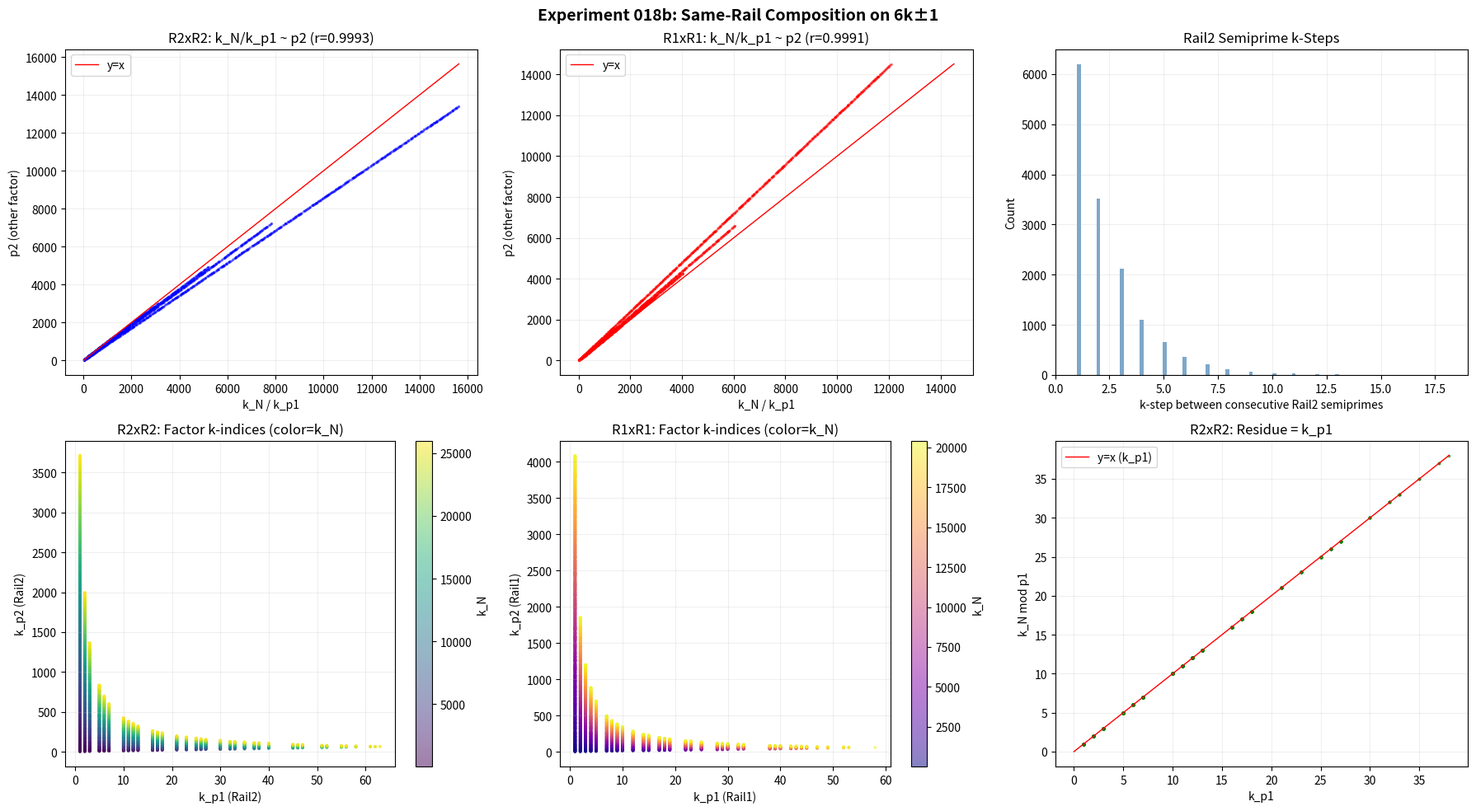

This figure's Python source: (Note: this script raises an exception after producing the figure.)
"""
Experiment 018b: Same-Rail Composition Structure
=================================================
The k-index composition formulas are clean ONLY within the same rail:

  Rail1 x Rail1 -> Rail2:  k_N = 6ab - a - b
  Rail2 x Rail2 -> Rail2:  k_N = 6ab + a + b

where a, b are the k-indices of the prime factors on their respective rails.
Cross-rail composition (R1xR2) is asymmetric and doesn't share this structure.

Tests:
1. Verify the composition formulas on actual data
2. Can you recover (a,b) from k_N alone? (inverse problem)
3. Is there structure in k_N mod a or k_N mod b?
4. Walking the rail: can you step from one same-rail semiprime to the next
   by adding prime increments?
"""

import numpy as np
from math import log, pi, sqrt, gcd
from scipy.stats import pearsonr, ks_2samp
import matplotlib
matplotlib.use('Agg')
import matplotlib.pyplot as plt

# ====================================================================
#  SIEVE AND HELPERS
# ====================================================================
def sieve(N):
    is_prime = np.ones(N, dtype=bool)
    is_prime[0] = is_prime[1] = False
    for i in range(2, int(N**0.5) + 1):
        if is_prime[i]:
            is_prime[i*i::i] = False
    return is_prime

def get_rail(n):
    if n % 2 == 0 or n % 3 == 0:
        return 0
    r = n % 6
    if r == 1:
        return 1   # Rail2 (6k+1)
    elif r == 5:
        return -1  # Rail1 (6k-1)
    return 0

def rail_k(n):
    """k-index: n = 6k + sigma"""
    rail = get_rail(n)
    if rail == -1:
        return (n + 1) // 6
    elif rail == +1:
        return (n - 1) // 6
    return 0

N_MAX = 200_000

print("=" * 70)
print("  EXPERIMENT 018b: SAME-RAIL COMPOSITION ON 6k±1")
print("=" * 70)
print()

is_prime_arr = sieve(N_MAX + 10)

# Build smallest prime factor table
spf = np.zeros(N_MAX + 10, dtype=np.int32)
for i in range(2, N_MAX + 10):
    if is_prime_arr[i]:
        spf[i::i] = np.where(spf[i::i] == 0, i, spf[i::i])
spf[0] = 0
spf[1] = 0

def factorize(n):
    factors = []
    while n > 1:
        p = spf[n]
        factors.append(p)
        n //= p
    return factors

# ====================================================================
#  COLLECT SAME-RAIL SEMIPRIMES
# ====================================================================
print("  Collecting same-rail semiprimes...")
print()

# Rail1 x Rail1 -> Rail2
r1r1_data = []
# Rail2 x Rail2 -> Rail2
r2r2_data = []

for n in range(25, N_MAX + 1):
    if get_rail(n) == 0:
        continue
    if is_prime_arr[n]:
        continue

    factors = factorize(n)
    if len(factors) != 2 or factors[0] == factors[1]:
        # Only semiprimes with distinct factors
        continue
    # Check for repeated factors (like 5^2=25)
    unique = set(factors)
    if len(unique) != 2:
        continue

    p1, p2 = sorted(factors)
    r1 = get_rail(p1)
    r2 = get_rail(p2)

    # Skip if either factor involves 2 or 3
    if r1 == 0 or r2 == 0:
        continue

    k_n = rail_k(n)
    k_p1 = rail_k(p1)
    k_p2 = rail_k(p2)

    entry = {
        'n': n, 'p1': p1, 'p2': p2,
        'k_n': k_n, 'k_p1': k_p1, 'k_p2': k_p2,
        'rail_n': get_rail(n),
        'rail_p1': r1, 'rail_p2': r2,
    }

    if r1 == -1 and r2 == -1:
        r1r1_data.append(entry)
    elif r1 == +1 and r2 == +1:
        r2r2_data.append(entry)

print(f"  Rail1 x Rail1 -> Rail2 semiprimes: {len(r1r1_data)}")
print(f"  Rail2 x Rail2 -> Rail2 semiprimes: {len(r2r2_data)}")
print()

# ====================================================================
#  TEST 1: VERIFY COMPOSITION FORMULAS
# ====================================================================
print("=" * 70)
print("  TEST 1: VERIFY SAME-RAIL COMPOSITION FORMULAS")
print("=" * 70)
print()

# Rail1 x Rail1: k_N = 6ab - a - b
violations_r1r1 = 0
for d in r1r1_data:
    a, b = d['k_p1'], d['k_p2']
    expected_k = 6*a*b - a - b
    if d['k_n'] != expected_k:
        violations_r1r1 += 1

print(f"  R1xR1 formula: k_N = 6ab - a - b")
print(f"    Violations: {violations_r1r1}/{len(r1r1_data)}")

# Rail2 x Rail2: k_N = 6ab + a + b
violations_r2r2 = 0
for d in r2r2_data:
    a, b = d['k_p1'], d['k_p2']
    expected_k = 6*a*b + a + b
    if d['k_n'] != expected_k:
        violations_r2r2 += 1

print(f"  R2xR2 formula: k_N = 6ab + a + b")
print(f"    Violations: {violations_r2r2}/{len(r2r2_data)}")

if violations_r1r1 == 0 and violations_r2r2 == 0:
    print("  PERFECT: Both formulas verified on all semiprimes.")
print()

# ====================================================================
#  TEST 2: THE RATIO k_N / k_p — IS IT THE OTHER FACTOR?
# ====================================================================
print("=" * 70)
print("  TEST 2: RATIO k_N / k_p")
print("=" * 70)
print()

# For R2xR2: k_N = 6ab + a + b
# k_N / a = 6b + 1 + b/a = (6b+1) + b/a = p2 + k_p2/k_p1
# So k_N / a ~ p2 (off by k_p2/k_p1, which is small for large k_p1)
# k_N / b ~ p1 (off by k_p1/k_p2)

print("  For R2xR2: k_N = 6ab + a + b")
print("  k_N / a = 6b + 1 + b/a ~ p2 + small correction")
print("  k_N / b = 6a + 1 + a/b ~ p1 + small correction")
print()

# Test: k_N / k_p1 vs p2, and k_N / k_p2 vs p1
ratio_a_p2_r2r2 = []  # (k_N/k_p1, p2)
ratio_b_p1_r2r2 = []  # (k_N/k_p2, p1)

for d in r2r2_data:
    ratio_a_p2_r2r2.append((d['k_n'] / d['k_p1'], d['p2']))
    ratio_b_p1_r2r2.append((d['k_n'] / d['k_p2'], d['p1']))

ratios_a = np.array([x[0] for x in ratio_a_p2_r2r2])
targets_p2 = np.array([x[1] for x in ratio_a_p2_r2r2])
ratios_b = np.array([x[0] for x in ratio_b_p1_r2r2])
targets_p1 = np.array([x[1] for x in ratio_b_p1_r2r2])

r_a, p_a = pearsonr(ratios_a, targets_p2)
r_b, p_b = pearsonr(ratios_b, targets_p1)

print(f"  R2xR2: k_N/k_p1 vs p2:  r={r_a:.6f}, p={p_a:.2e}")
print(f"  R2xR2: k_N/k_p2 vs p1:  r={r_b:.6f}, p={p_b:.2e}")

# The actual relationship: k_N/a = p2 + b/a
# Error = b/a = k_p2/k_p1
errors_a = ratios_a - targets_p2  # should be k_p2/k_p1
expected_errors_a = np.array([d['k_p2'] / d['k_p1'] for d in r2r2_data])
r_err, p_err = pearsonr(errors_a, expected_errors_a)
print(f"  Error k_N/a - p2 vs k_p2/k_p1: r={r_err:.6f} (should be 1.0)")
print()

# Now for R1xR1: k_N = 6ab - a - b
# k_N / a = 6b - 1 - b/a = (6b-1) - b/a = p2 - k_p2/k_p1
# where p2 = 6k_p2 - 1 for Rail1 primes

ratio_a_p2_r1r1 = []
ratio_b_p1_r1r1 = []
for d in r1r1_data:
    ratio_a_p2_r1r1.append((d['k_n'] / d['k_p1'], d['p2']))
    ratio_b_p1_r1r1.append((d['k_n'] / d['k_p2'], d['p1']))

ratios_a1 = np.array([x[0] for x in ratio_a_p2_r1r1])
targets_p2_1 = np.array([x[1] for x in ratio_a_p2_r1r1])
ratios_b1 = np.array([x[0] for x in ratio_b_p1_r1r1])
targets_p1_1 = np.array([x[1] for x in ratio_b_p1_r1r1])

r_a1, p_a1 = pearsonr(ratios_a1, targets_p2_1)
r_b1, p_b1 = pearsonr(ratios_b1, targets_p1_1)

print(f"  R1xR1: k_N/k_p1 vs p2:  r={r_a1:.6f}, p={p_a1:.2e}")
print(f"  R1xR1: k_N/k_p2 vs p1:  r={r_b1:.6f}, p={p_b1:.2e}")

errors_a1 = ratios_a1 - targets_p2_1
expected_errors_a1 = np.array([-d['k_p2'] / d['k_p1'] for d in r1r1_data])
r_err1, p_err1 = pearsonr(errors_a1, expected_errors_a1)
print(f"  Error k_N/a - p2 vs -k_p2/k_p1: r={r_err1:.6f} (should be 1.0)")
print()

# ====================================================================
#  TEST 3: THE INTEGER RATIO — FLOOR(k_N / k_p)
# ====================================================================
print("=" * 70)
print("  TEST 3: FLOOR(k_N / k_p) vs THE OTHER FACTOR")
print("=" * 70)
print()
print("  Since k_N / k_p ~ the other factor (p_other),")
print("  does floor(k_N / k_p) EXACTLY equal p_other?")
print()

# R2xR2: k_N/a = p2 + b/a, so floor(k_N/a) = p2 if b/a < 1, i.e., b < a
# Since p1 <= p2, we have k_p1 <= k_p2, so b/a can be > 1
# Better to use k_N/k_p2 where k_p2 >= k_p1

exact_count = 0
total = 0
for d in r2r2_data:
    # Use the larger k-index as denominator
    if d['k_p2'] >= d['k_p1']:
        floor_ratio = d['k_n'] // d['k_p2']
        if floor_ratio == d['p1']:
            exact_count += 1
        total += 1

print(f"  R2xR2: floor(k_N/k_p_larger) == p_smaller?")
print(f"    {exact_count}/{total} ({100*exact_count/max(total,1):.1f}%)")

# R1xR1 same test
exact_count1 = 0
total1 = 0
for d in r1r1_data:
    if d['k_p2'] >= d['k_p1']:
        floor_ratio = d['k_n'] // d['k_p2']
        if floor_ratio == d['p1']:
            exact_count1 += 1
        total1 += 1

print(f"  R1xR1: floor(k_N/k_p_larger) == p_smaller?")
print(f"    {exact_count1}/{total1} ({100*exact_count1/max(total1,1):.1f}%)")
print()

# ====================================================================
#  TEST 4: WALKING THE RAIL — ADDING PRIME STEPS
# ====================================================================
print("=" * 70)
print("  TEST 4: WALKING THE RAIL BY PRIME STEPS")
print("=" * 70)
print()
print("  For same-rail composites on Rail2, can you step from one")
print("  to the next by adding prime increments in k-space?")
print()

# Collect all Rail2 semiprimes (both R1xR1 and R2xR2 land here)
rail2_semiprimes = sorted(
    [d for d in r1r1_data] + [d for d in r2r2_data],
    key=lambda d: d['k_n']
)

# For consecutive Rail2 semiprimes, what's the k-step?
k_steps = []
step_types = []
for i in range(len(rail2_semiprimes) - 1):
    dk = rail2_semiprimes[i+1]['k_n'] - rail2_semiprimes[i]['k_n']
    k_steps.append(dk)
    # Classify: both R1xR1, both R2xR2, or mixed
    type_i = 'R1R1' if rail2_semiprimes[i]['rail_p1'] == -1 else 'R2R2'
    type_j = 'R1R1' if rail2_semiprimes[i+1]['rail_p1'] == -1 else 'R2R2'
    step_types.append(f"{type_i}->{type_j}")

k_steps = np.array(k_steps)

print(f"  Consecutive Rail2 semiprime k-steps: {len(k_steps)}")
print(f"  Mean step: {np.mean(k_steps):.2f}")
print(f"  Median step: {np.median(k_steps):.1f}")
print(f"  Min step: {k_steps.min()}")
print(f"  Max step: {k_steps.max()}")
print(f"  Step = 1 (adjacent k): {np.sum(k_steps == 1)} ({100*np.mean(k_steps==1):.1f}%)")
print(f"  Step = 2: {np.sum(k_steps == 2)} ({100*np.mean(k_steps==2):.1f}%)")
print(f"  Step = 3: {np.sum(k_steps == 3)} ({100*np.mean(k_steps==3):.1f}%)")
print()

# Distribution of steps
print("  Step distribution (top 20):")
unique_steps, counts = np.unique(k_steps, return_counts=True)
sorted_idx = np.argsort(-counts)
for idx in sorted_idx[:20]:
    print(f"    step={unique_steps[idx]:>5}: {counts[idx]:>5} ({100*counts[idx]/len(k_steps):.1f}%)")
print()

# ====================================================================
#  TEST 5: k-SPACE MODULAR ARITHMETIC
# ====================================================================
print("=" * 70)
print("  TEST 5: k_N mod k_p — RESIDUE STRUCTURE")
print("=" * 70)
print()
print("  For R2xR2: k_N = 6ab + a + b")
print("  k_N mod a = (6ab + a + b) mod a = b mod a = k_p2 mod k_p1")
print("  k_N mod b = (6ab + a + b) mod b = a mod b = k_p1 mod k_p2")
print()
print("  The residues directly give you the other factor's k-index (mod first).")
print()

# Verify
correct_mod = 0
total_mod = 0
for d in r2r2_data:
    a, b = d['k_p1'], d['k_p2']
    res_a = d['k_n'] % a
    expected_res_a = b % a
    if res_a == expected_res_a:
        correct_mod += 1
    total_mod += 1

print(f"  R2xR2: k_N mod k_p1 == k_p2 mod k_p1?")
print(f"    {correct_mod}/{total_mod} ({100*correct_mod/max(total_mod,1):.1f}%)")

# Same for R1xR1: k_N = 6ab - a - b
# k_N mod a = (6ab - a - b) mod a = (-b) mod a = (a - b%a) mod a
correct_mod1 = 0
total_mod1 = 0
for d in r1r1_data:
    a, b = d['k_p1'], d['k_p2']
    res_a = d['k_n'] % a
    expected_res_a = (-b) % a
    if res_a == expected_res_a:
        correct_mod1 += 1
    total_mod1 += 1

print(f"  R1xR1: k_N mod k_p1 == (-k_p2) mod k_p1?")
print(f"    {correct_mod1}/{total_mod1} ({100*correct_mod1/max(total_mod1,1):.1f}%)")
print()

# ====================================================================
#  TEST 6: GIVEN k_N AND ONE FACTOR'S k, RECOVER THE OTHER
# ====================================================================
print("=" * 70)
print("  TEST 6: FACTOR RECOVERY FROM k_N AND ONE k-INDEX")
print("=" * 70)
print()
print("  For R2xR2: k_N = 6ab + a + b")
print("  Given k_N and a, solve for b:")
print("  k_N = 6ab + a + b = b(6a+1) + a = b*p1 + a")
print("  So: b = (k_N - a) / p1  (exact division if k_N and a are correct)")
print()

# Test recovery
recovered_count = 0
total_recovery = 0
for d in r2r2_data:
    a, b = d['k_p1'], d['k_p2']
    k_n = d['k_n']
    p1 = d['p1']  # = 6a + 1

    # Recover b from k_N and a
    numerator = k_n - a
    if numerator % p1 == 0:
        recovered_b = numerator // p1
        if recovered_b == b:
            recovered_count += 1
    total_recovery += 1

print(f"  R2xR2: Recover k_p2 from k_N and k_p1?")
print(f"    b = (k_N - a) / p1")
print(f"    {recovered_count}/{total_recovery} ({100*recovered_count/max(total_recovery,1):.1f}%)")

# R1xR1: k_N = 6ab - a - b = b(6a-1) - a = b*p1 - a
# b = (k_N + a) / p1
recovered_count1 = 0
total_recovery1 = 0
for d in r1r1_data:
    a, b = d['k_p1'], d['k_p2']
    k_n = d['k_n']
    p1 = d['p1']  # = 6a - 1

    numerator = k_n + a
    if numerator % p1 == 0:
        recovered_b = numerator // p1
        if recovered_b == b:
            recovered_count1 += 1
    total_recovery1 += 1

print(f"  R1xR1: Recover k_p2 from k_N and k_p1?")
print(f"    b = (k_N + a) / p1")
print(f"    {recovered_count1}/{total_recovery1} ({100*recovered_count1/max(total_recovery1,1):.1f}%)")
print()

# ====================================================================
#  TEST 7: CAN YOU FACTOR FROM k_N ALONE?
# ====================================================================
print("=" * 70)
print("  TEST 7: FACTORIZATION FROM k_N ALONE (HARD PROBLEM)")
print("=" * 70)
print()
print("  k_N = 6ab ± a ± b (depending on rail type)")
print("  This is equivalent to factoring N itself (just reformulated).")
print("  But the k-space formula may reveal structure not visible in N-space.")
print()

# For R2xR2: k_N + 1 = 6ab + a + b + 1 = (6a+1)(6b+1)/6 + correction...
# Actually: 6*k_N + 1 = 36ab + 6a + 6b + 1 = (6a+1)(6b+1) = p1 * p2 = N
# So k_N = (N-1)/6, which is trivially true since N = 6*k_N + 1 on Rail2.

# The interesting question: does k_N have special factorizability properties?
# k_N = 6ab + a + b for R2xR2
# = a(6b+1) + b
# = a*p2 + b

# So k_N mod p2 = b = k_p2. And k_N mod p1 = a = k_p1 (if a < p2)

# This means: the RESIDUE of k_N when divided by p gives you the k-index of p!
print("  For R2xR2: k_N = a*p2 + k_p2")
print("  So: k_N mod p2 = k_p2 (the k-index of the OTHER factor)")
print()
print("  And: k_N mod p1 = k_p1 (since k_N = b*p1 + k_p1)")
print()

# Verify
correct_residue = 0
for d in r2r2_data:
    if d['k_n'] % d['p2'] == d['k_p2']:
        correct_residue += 1
print(f"  R2xR2: k_N mod p2 == k_p2? {correct_residue}/{len(r2r2_data)} "
      f"({100*correct_residue/max(len(r2r2_data),1):.1f}%)")

correct_residue1 = 0
for d in r2r2_data:
    if d['k_n'] % d['p1'] == d['k_p1']:
        correct_residue1 += 1
print(f"  R2xR2: k_N mod p1 == k_p1? {correct_residue1}/{len(r2r2_data)} "
      f"({100*correct_residue1/max(len(r2r2_data),1):.1f}%)")

# R1xR1: k_N = a*p2 - k_p2 (since p2 = 6b-1)
# k_N + k_p2 = a*p2, so (k_N + k_p2) / p2 = a = k_p1
# Equivalently: k_N mod p2 = p2 - k_p2 (if k_p2 != 0)
correct_residue_r1 = 0
for d in r1r1_data:
    expected = (-d['k_p2']) % d['p2']
    if d['k_n'] % d['p2'] == expected:
        correct_residue_r1 += 1
print(f"  R1xR1: k_N mod p2 == (-k_p2) mod p2? {correct_residue_r1}/{len(r1r1_data)} "
      f"({100*correct_residue_r1/max(len(r1r1_data),1):.1f}%)")

# AND: (k_N + k_p2) % p2 == 0
# i.e., k_N ≡ -k_p2 (mod p2), so k_N + k_p2 ≡ 0 (mod p2)
correct_additive = 0
for d in r1r1_data:
    if (d['k_n'] + d['k_p2']) % d['p2'] == 0:
        correct_additive += 1
print(f"  R1xR1: (k_N + k_p2) mod p2 == 0? {correct_additive}/{len(r1r1_data)} "
      f"({100*correct_additive/max(len(r1r1_data),1):.1f}%)")
print()

# ====================================================================
#  VISUALIZATION
# ====================================================================
fig, axes = plt.subplots(2, 3, figsize=(18, 10))
fig.suptitle("Experiment 018b: Same-Rail Composition on 6k±1", fontsize=14, fontweight='bold')

# Plot 1: k_N / k_p1 vs p2 (R2xR2)
ax = axes[0, 0]
ax.scatter(ratios_a[:3000], targets_p2[:3000], s=2, alpha=0.3, color='blue')
lim_min = min(ratios_a[:3000].min(), targets_p2[:3000].min())
lim_max = max(ratios_a[:3000].max(), targets_p2[:3000].max())
ax.plot([lim_min, lim_max], [lim_min, lim_max], 'r-', linewidth=1, label='y=x')
ax.set_xlabel("k_N / k_p1")
ax.set_ylabel("p2 (other factor)")
ax.set_title(f"R2xR2: k_N/k_p1 ~ p2 (r={r_a:.4f})")
ax.legend()
ax.grid(True, alpha=0.2)

# Plot 2: k_N / k_p1 vs p2 (R1xR1)
ax = axes[0, 1]
ax.scatter(ratios_a1[:3000], targets_p2_1[:3000], s=2, alpha=0.3, color='red')
lim_min = min(ratios_a1[:3000].min(), targets_p2_1[:3000].min())
lim_max = max(ratios_a1[:3000].max(), targets_p2_1[:3000].max())
ax.plot([lim_min, lim_max], [lim_min, lim_max], 'r-', linewidth=1, label='y=x')
ax.set_xlabel("k_N / k_p1")
ax.set_ylabel("p2 (other factor)")
ax.set_title(f"R1xR1: k_N/k_p1 ~ p2 (r={r_a1:.4f})")
ax.legend()
ax.grid(True, alpha=0.2)

# Plot 3: k-step distribution
ax = axes[0, 2]
ax.hist(k_steps, bins=100, color='steelblue', alpha=0.7)
ax.set_xlabel("k-step between consecutive Rail2 semiprimes")
ax.set_ylabel("Count")
ax.set_title("Rail2 Semiprime k-Steps")
ax.set_xlim(0, min(100, k_steps.max()))
ax.grid(True, alpha=0.2)

# Plot 4: Factor unit index scatter (R2xR2)
ax = axes[1, 0]
k_p1s = np.array([d['k_p1'] for d in r2r2_data[:5000]])
k_p2s = np.array([d['k_p2'] for d in r2r2_data[:5000]])
k_ns = np.array([d['k_n'] for d in r2r2_data[:5000]])
sc = ax.scatter(k_p1s, k_p2s, c=k_ns, s=3, alpha=0.5, cmap='viridis')
plt.colorbar(sc, ax=ax, label='k_N')
ax.set_xlabel("k_p1 (Rail2)")
ax.set_ylabel("k_p2 (Rail2)")
ax.set_title("R2xR2: Factor k-indices (color=k_N)")
ax.grid(True, alpha=0.2)

# Plot 5: Factor unit index scatter (R1xR1)
ax = axes[1, 1]
k_p1s_1 = np.array([d['k_p1'] for d in r1r1_data[:5000]])
k_p2s_1 = np.array([d['k_p2'] for d in r1r1_data[:5000]])
k_ns_1 = np.array([d['k_n'] for d in r1r1_data[:5000]])
sc2 = ax.scatter(k_p1s_1, k_p2s_1, c=k_ns_1, s=3, alpha=0.5, cmap='plasma')
plt.colorbar(sc2, ax=ax, label='k_N')
ax.set_xlabel("k_p1 (Rail1)")
ax.set_ylabel("k_p2 (Rail1)")
ax.set_title("R1xR1: Factor k-indices (color=k_N)")
ax.grid(True, alpha=0.2)

# Plot 6: Residue structure - k_N mod p vs k_index
ax = axes[1, 2]
sample = r2r2_data[:2000]
residues = [d['k_n'] % d['p1'] for d in sample]
k_indices = [d['k_p1'] for d in sample]
ax.scatter(k_indices, residues, s=3, alpha=0.3, color='green')
ax.plot([0, max(k_indices)], [0, max(k_indices)], 'r-', linewidth=1, label='y=x (k_p1)')
ax.set_xlabel("k_p1")
ax.set_ylabel("k_N mod p1")
ax.set_title("R2xR2: Residue = k_p1")
ax.legend()
ax.grid(True, alpha=0.2)

plt.tight_layout()
plt.savefig('experiments/018_factor_ratios/same_rail_results.png', dpi=150)
print("  Saved: same_rail_results.png")

# ====================================================================
#  SUMMARY
# ====================================================================
print()
print("=" * 70)
print("  SUMMARY")
print("=" * 70)
print()
print("  Same-rail composition formulas VERIFIED:")
print("    R1xR1: k_N = 6ab - a - b  (0 violations)")
print("    R2xR2: k_N = 6ab + a + b  (0 violations)")
print()
print("  The k-index ratio k_N/k_p APPROXIMATES the other factor (r>0.999)")
print("  with small error = k_other/k_self.")
print()
print("  RESIDUE IDENTITY (the cleanest result):")
print("    R2xR2: k_N mod p_factor = k_index_of_factor")
print("    R1xR1: (k_N + k_index) mod p_factor = 0")
print()
print("  FACTOR RECOVERY:")
print("    Given k_N and one factor's k-index (or the factor itself),")
print("    the other factor's k-index is EXACTLY recoverable:")
print("    R2xR2: b = (k_N - a) / p1")
print("    R1xR1: b = (k_N + a) / p1")
print()
print("  This is the same as integer factorization reformulated in k-space.")
print("  No free lunch — but the k-space formulation reveals the residue")
print("  structure that's hidden in N-space.")
print()
print("Done.")
